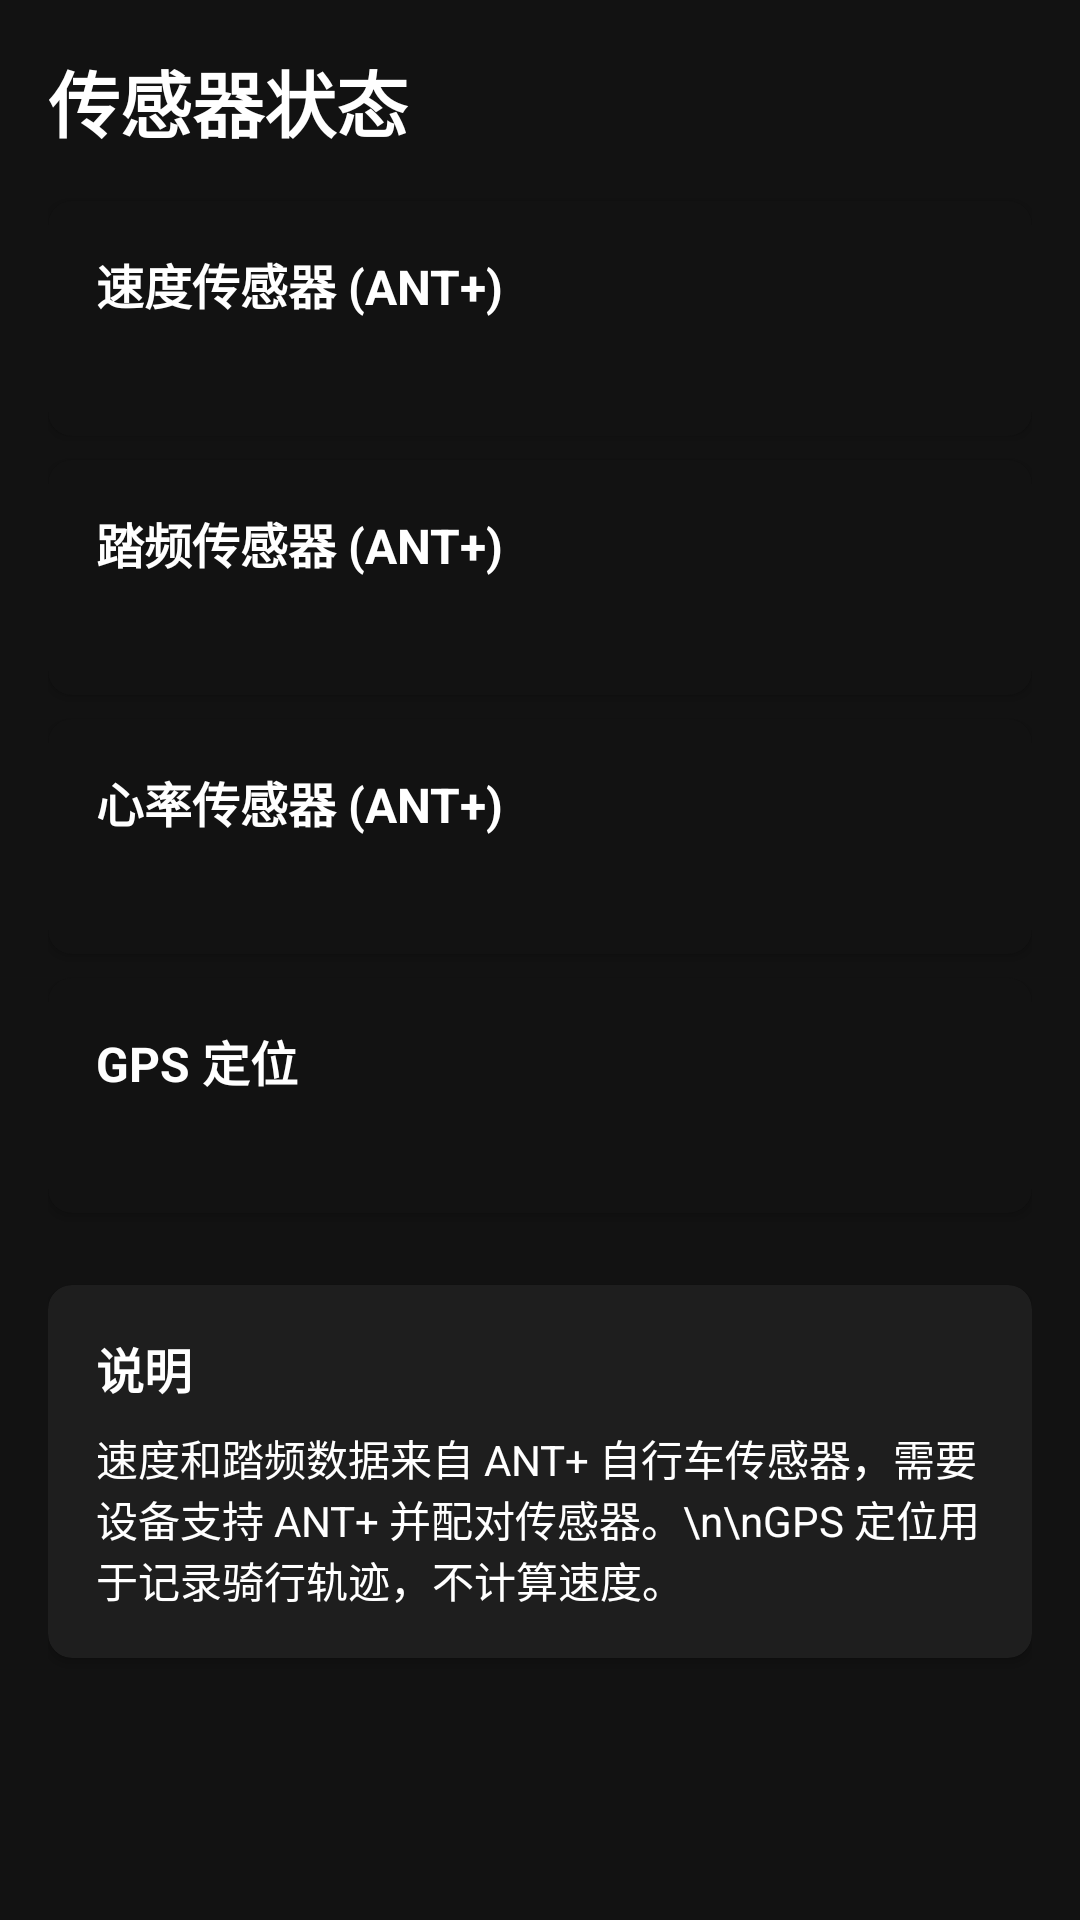

This screen was rendered from an Android layout file. Write that file and the resources it references.
<!-- AndroidManifest.xml: application theme AppTheme -->
<!-- res/layout/fragment_sensors.xml -->
<?xml version="1.0" encoding="utf-8"?>
<androidx.constraintlayout.widget.ConstraintLayout xmlns:android="http://schemas.android.com/apk/res/android"
    xmlns:app="http://schemas.android.com/apk/res-auto"
    xmlns:tools="http://schemas.android.com/tools"
    android:layout_width="match_parent"
    android:layout_height="match_parent"
    android:background="?android:attr/windowBackground"
    android:padding="16dp"
    tools:context=".ui.sensors.SensorsFragment">

    <ScrollView
        android:layout_width="match_parent"
        android:layout_height="match_parent"
        android:fillViewport="true">

        <LinearLayout
            android:layout_width="match_parent"
            android:layout_height="wrap_content"
            android:orientation="vertical">

            <TextView
                android:id="@+id/sensor_title"
                android:layout_width="match_parent"
                android:layout_height="wrap_content"
                android:text="传感器状态"
                android:textSize="24sp"
                android:textStyle="bold"
                android:textColor="?attr/colorOnSurface"
                android:layout_marginBottom="16dp" />

            <androidx.cardview.widget.CardView
                android:layout_width="match_parent"
                android:layout_height="wrap_content"
                android:layout_marginBottom="8dp"
                app:cardCornerRadius="8dp"
                app:cardElevation="2dp"
                app:cardBackgroundColor="?attr/colorSurface">

                <LinearLayout
                    android:layout_width="match_parent"
                    android:layout_height="wrap_content"
                    android:orientation="vertical"
                    android:padding="16dp">

                    <TextView
                        android:layout_width="wrap_content"
                        android:layout_height="wrap_content"
                        android:text="速度传感器 (ANT+)"
                        android:textSize="16sp"
                        android:textStyle="bold"
                        android:textColor="?attr/colorOnSurface" />

                    <TextView
                        android:id="@+id/speed_status"
                        android:layout_width="wrap_content"
                        android:layout_height="wrap_content"
                        android:layout_marginTop="4dp"
                        android:textSize="14sp"
                        android:textColor="?attr/colorOnSurface" />
                </LinearLayout>
            </androidx.cardview.widget.CardView>

            <androidx.cardview.widget.CardView
                android:layout_width="match_parent"
                android:layout_height="wrap_content"
                android:layout_marginBottom="8dp"
                app:cardCornerRadius="8dp"
                app:cardElevation="2dp"
                app:cardBackgroundColor="?attr/colorSurface">

                <LinearLayout
                    android:layout_width="match_parent"
                    android:layout_height="wrap_content"
                    android:orientation="vertical"
                    android:padding="16dp">

                    <TextView
                        android:layout_width="wrap_content"
                        android:layout_height="wrap_content"
                        android:text="踏频传感器 (ANT+)"
                        android:textSize="16sp"
                        android:textStyle="bold"
                        android:textColor="?attr/colorOnSurface" />

                    <TextView
                        android:id="@+id/cadence_status"
                        android:layout_width="wrap_content"
                        android:layout_height="wrap_content"
                        android:layout_marginTop="4dp"
                        android:textSize="14sp"
                        android:textColor="?attr/colorOnSurface" />
                </LinearLayout>
            </androidx.cardview.widget.CardView>

            <androidx.cardview.widget.CardView
                android:layout_width="match_parent"
                android:layout_height="wrap_content"
                android:layout_marginBottom="8dp"
                app:cardCornerRadius="8dp"
                app:cardElevation="2dp"
                app:cardBackgroundColor="?attr/colorSurface">

                <LinearLayout
                    android:layout_width="match_parent"
                    android:layout_height="wrap_content"
                    android:orientation="vertical"
                    android:padding="16dp">

                    <TextView
                        android:layout_width="wrap_content"
                        android:layout_height="wrap_content"
                        android:text="心率传感器 (ANT+)"
                        android:textSize="16sp"
                        android:textStyle="bold"
                        android:textColor="?attr/colorOnSurface" />

                    <TextView
                        android:id="@+id/heart_status"
                        android:layout_width="wrap_content"
                        android:layout_height="wrap_content"
                        android:layout_marginTop="4dp"
                        android:textSize="14sp"
                        android:textColor="?attr/colorOnSurface" />
                </LinearLayout>
            </androidx.cardview.widget.CardView>

            <androidx.cardview.widget.CardView
                android:layout_width="match_parent"
                android:layout_height="wrap_content"
                android:layout_marginBottom="8dp"
                app:cardCornerRadius="8dp"
                app:cardElevation="2dp"
                app:cardBackgroundColor="?attr/colorSurface">

                <LinearLayout
                    android:layout_width="match_parent"
                    android:layout_height="wrap_content"
                    android:orientation="vertical"
                    android:padding="16dp">

                    <TextView
                        android:layout_width="wrap_content"
                        android:layout_height="wrap_content"
                        android:text="GPS 定位"
                        android:textSize="16sp"
                        android:textStyle="bold"
                        android:textColor="?attr/colorOnSurface" />

                    <TextView
                        android:id="@+id/location_status"
                        android:layout_width="wrap_content"
                        android:layout_height="wrap_content"
                        android:layout_marginTop="4dp"
                        android:textSize="14sp"
                        android:textColor="?attr/colorOnSurface" />
                </LinearLayout>
            </androidx.cardview.widget.CardView>

            <androidx.cardview.widget.CardView
                android:layout_width="match_parent"
                android:layout_height="wrap_content"
                android:layout_marginTop="16dp"
                app:cardCornerRadius="8dp"
                app:cardElevation="2dp"
                app:cardBackgroundColor="?attr/colorSurfaceVariant">

                <LinearLayout
                    android:layout_width="match_parent"
                    android:layout_height="wrap_content"
                    android:orientation="vertical"
                    android:padding="16dp">

                    <TextView
                        android:layout_width="wrap_content"
                        android:layout_height="wrap_content"
                        android:text="说明"
                        android:textSize="16sp"
                        android:textStyle="bold"
                        android:textColor="?attr/colorOnSurface" />

                    <TextView
                        android:layout_width="wrap_content"
                        android:layout_height="wrap_content"
                        android:layout_marginTop="8dp"
                        android:text="速度和踏频数据来自 ANT+ 自行车传感器，需要设备支持 ANT+ 并配对传感器。\n\nGPS 定位用于记录骑行轨迹，不计算速度。"
                        android:textSize="14sp"
                        android:textColor="?attr/colorOnSurface" />
                </LinearLayout>
            </androidx.cardview.widget.CardView>

        </LinearLayout>
    </ScrollView>
</androidx.constraintlayout.widget.ConstraintLayout>
<!-- resources referenced by this layout -->
<resources>
  <style name="AppTheme" parent="Theme.MaterialComponents.DayNight.DarkActionBar">
          <item name="colorPrimary">@color/colorPrimary</item>
          <item name="colorPrimaryDark">@color/colorPrimaryDark</item>
          <item name="colorAccent">@color/colorAccent</item>
          <item name="android:windowBackground">@color/background_dark</item>
          <item name="android:textColorPrimary">@color/text_dark</item>
          <item name="android:textColorSecondary">@color/text_secondary_dark</item>
          <item name="android:textColor">@color/text_dark</item>
          <item name="colorSurface">@color/background_dark</item>
          <item name="colorOnSurface">@color/text_dark</item>
          <item name="colorSurfaceVariant">@color/card_dark</item>
      </style>
  <color name="colorPrimary">#4CAF50</color>
  <color name="colorPrimaryDark">#388E3C</color>
  <color name="colorAccent">#03DAC5</color>
  <color name="background_dark">#121212</color>
  <color name="text_dark">#FFFFFF</color>
  <color name="text_secondary_dark">#B0B0B0</color>
  <color name="card_dark">#1E1E1E</color>
</resources>
